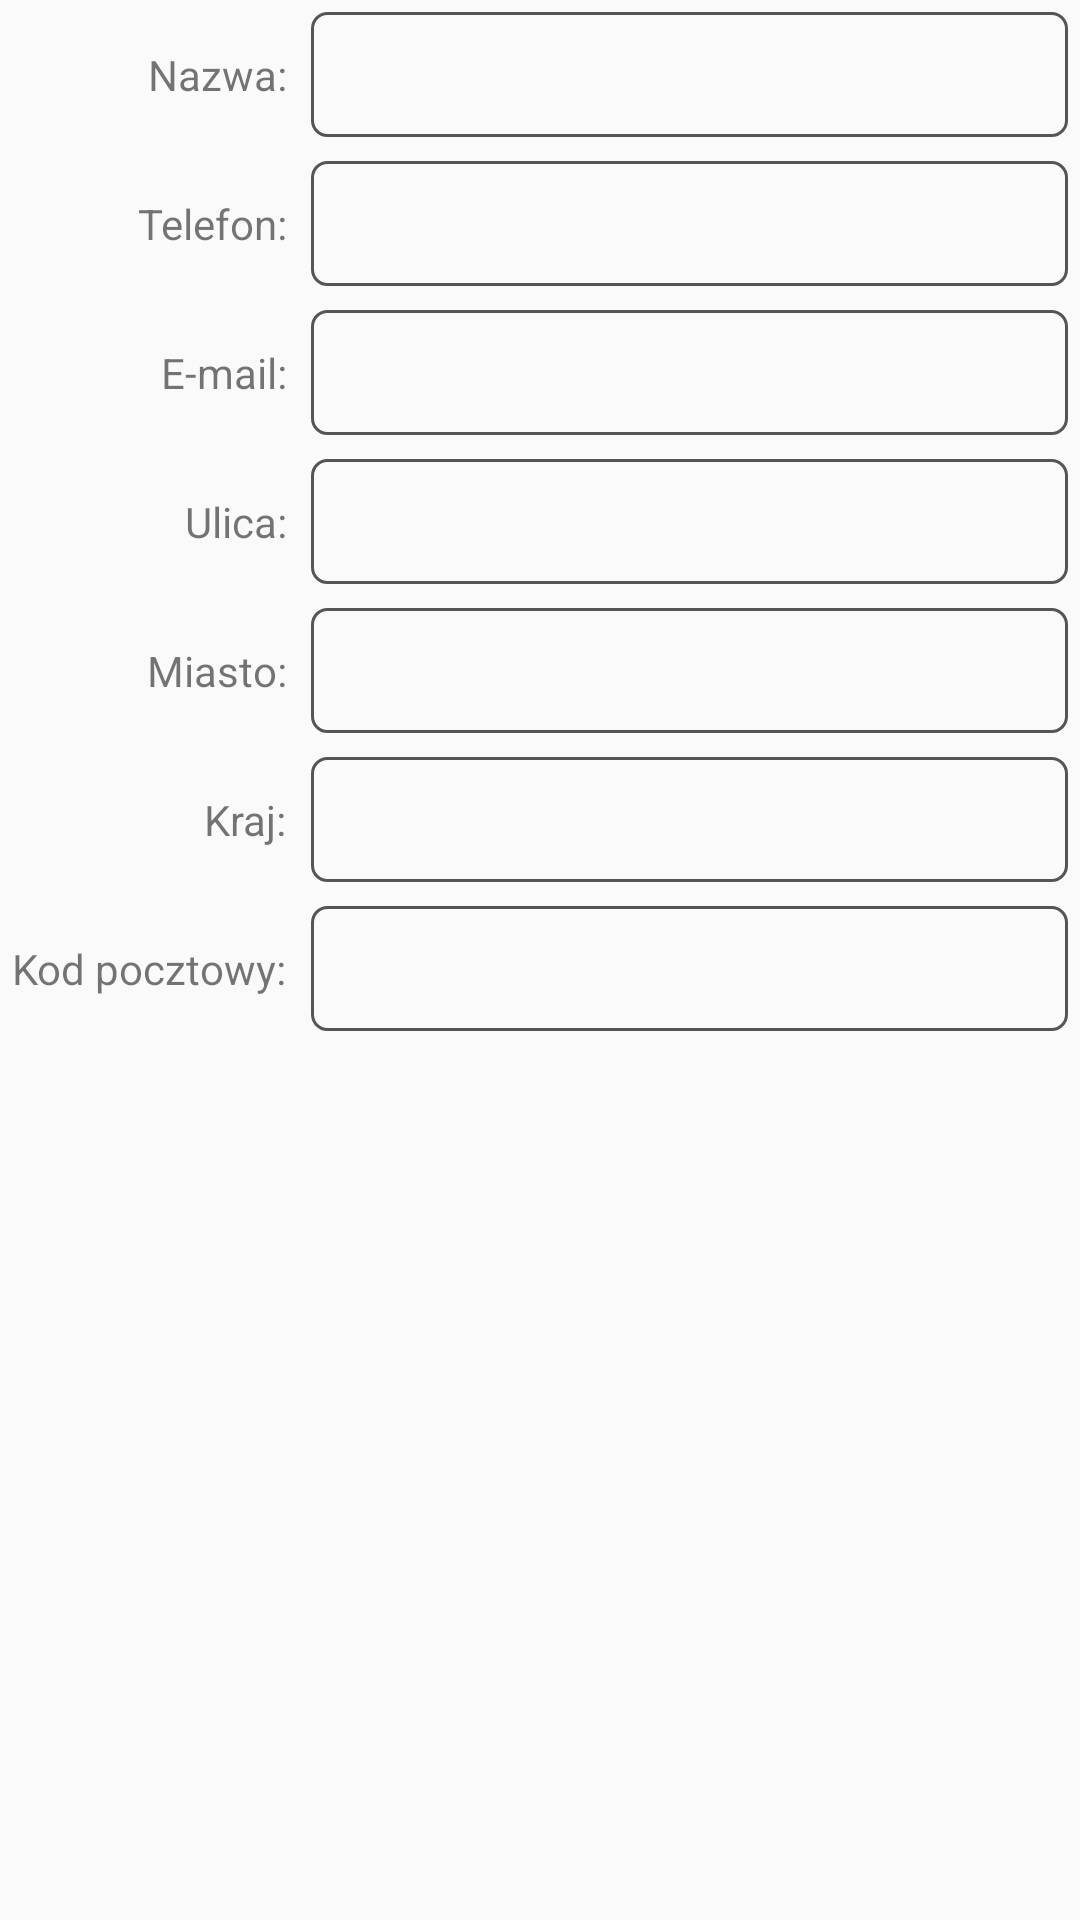

Write the Android layout XML for this screen, with the resource values it uses.
<!-- AndroidManifest.xml: application theme AppTheme -->
<!-- res/layout/fragment_details.xml -->
<?xml version="1.0" encoding="utf-8"?>
<ScrollView
    xmlns:android="http://schemas.android.com/apk/res/android"
    xmlns:tools="http://schemas.android.com/tools"
    android:layout_width="match_parent"
    android:layout_height="match_parent">

    <GridLayout
        android:layout_width="match_parent"
        android:layout_height="wrap_content"
        android:columnCount="2"
        android:useDefaultMargins="true" >

        <TextView
            android:id="@+id/nameLabelTextView"
            android:layout_width="wrap_content"
            android:layout_height="wrap_content"
            android:text="@string/label_name"
            android:layout_row="0"
            android:layout_column="0"
            style="@style/ContactLabelTextView"/>

        <TextView
            android:id="@+id/nameTextView"
            android:layout_width="wrap_content"
            android:layout_height="wrap_content"
            android:layout_row="0"
            android:layout_column="1"
            style="@style/ContactTextView"/>

        <TextView
            android:id="@+id/phoneLabelTextView"
            android:layout_width="wrap_content"
            android:layout_height="wrap_content"
            android:text="@string/label_phone"
            android:layout_row="1"
            android:layout_column="0"
            style="@style/ContactLabelTextView"/>

        <TextView
            android:id="@+id/phoneTextView"
            android:layout_width="wrap_content"
            android:layout_height="wrap_content"
            android:layout_row="1"
            android:layout_column="1"
            style="@style/ContactTextView"/>

        <TextView
            android:id="@+id/emailLabelTextView"
            android:layout_width="wrap_content"
            android:layout_height="wrap_content"
            android:text="@string/label_email"
            android:layout_row="2"
            android:layout_column="0"
            style="@style/ContactLabelTextView"/>

        <TextView
            android:id="@+id/emailTextView"
            android:layout_width="wrap_content"
            android:layout_height="wrap_content"
            android:layout_row="2"
            android:layout_column="1"
            style="@style/ContactTextView"/>

        <TextView
            android:id="@+id/streetLabelTextView"
            android:layout_width="wrap_content"
            android:layout_height="wrap_content"
            android:text="@string/label_street"
            android:layout_row="3"
            android:layout_column="0"
            style="@style/ContactLabelTextView"/>

        <TextView
            android:id="@+id/streetTextView"
            android:layout_width="wrap_content"
            android:layout_height="wrap_content"
            android:layout_row="3"
            android:layout_column="1"
            style="@style/ContactTextView"/>

        <TextView
            android:id="@+id/cityLabelTextView"
            android:layout_width="wrap_content"
            android:layout_height="wrap_content"
            android:text="@string/label_city"
            android:layout_row="4"
            android:layout_column="0"
            style="@style/ContactLabelTextView"/>

        <TextView
            android:id="@+id/cityTextView"
            android:layout_width="wrap_content"
            android:layout_height="wrap_content"
            android:layout_row="4"
            android:layout_column="1"
            style="@style/ContactTextView"/>

        <TextView
            android:id="@+id/stateLabelTextView"
            android:layout_width="wrap_content"
            android:layout_height="wrap_content"
            android:text="@string/label_state"
            android:layout_row="5"
            android:layout_column="0"
            style="@style/ContactLabelTextView"/>

        <TextView
            android:id="@+id/stateTextView"
            android:layout_width="wrap_content"
            android:layout_height="wrap_content"
            android:layout_row="5"
            android:layout_column="1"
            style="@style/ContactTextView"/>

        <TextView
            android:id="@+id/zipLabelTextView"
            android:layout_width="wrap_content"
            android:layout_height="wrap_content"
            android:text="@string/label_zip"
            android:layout_row="6"
            android:layout_column="0"
            style="@style/ContactLabelTextView"/>

        <TextView
            android:id="@+id/zipTextView"
            android:layout_width="wrap_content"
            android:layout_height="wrap_content"
            android:layout_row="6"
            android:layout_column="1"
            style="@style/ContactTextView"/>
    </GridLayout>



</ScrollView>
<!-- resources referenced by this layout -->
<resources>
  <string name="label_city">Miasto:</string>
  <string name="label_email">E-mail:</string>
  <string name="label_name">Nazwa:</string>
  <string name="label_phone">Telefon:</string>
  <string name="label_state">Kraj:</string>
  <string name="label_street">Ulica:</string>
  <string name="label_zip">Kod pocztowy:</string>
  <style name="ContactLabelTextView">
          <item name="android:layout_width">wrap_content</item>
          <item name="android:layout_height">wrap_content</item>
          <item name="android:layout_gravity">right|center_vertical</item>
      </style>
  <style name="ContactTextView">
          <item name="android:layout_width">wrap_content</item>
          <item name="android:layout_height">wrap_content</item>
          <item name="android:layout_gravity">fill_horizontal</item>
          <item name="android:textSize">16sp</item>
          <item name="android:background">@drawable/textview_border</item>
  
      </style>
  <style name="AppTheme" parent="Theme.AppCompat.Light.DarkActionBar">
          
          <item name="colorPrimary">@color/colorPrimary</item>
          <item name="colorPrimaryDark">@color/colorPrimaryDark</item>
          <item name="colorAccent">@color/colorAccent</item>
      </style>
  <!-- drawable textview_border (drawable) -->
  <?xml version="1.0" encoding="utf-8"?>
  <shape
      xmlns:android="http://schemas.android.com/apk/res/android"
      android:shape="rectangle" >
  
      <corners
          android:radius="5dp" />
      <stroke
          android:width="1dp"
          android:color="#555" />
      <padding
          android:bottom="10dp"
          android:left="10dp"
          android:right="10dp"
          android:top="10dp" />
  
  </shape>
  <!-- not gathered from this repository: default colours our renderer supplied (Android Studio template values) -->
  <color name="colorPrimary">#FF6200EE</color>
  <color name="colorPrimaryDark">#FF3700B3</color>
  <color name="colorAccent">#FF03DAC5</color>
</resources>
